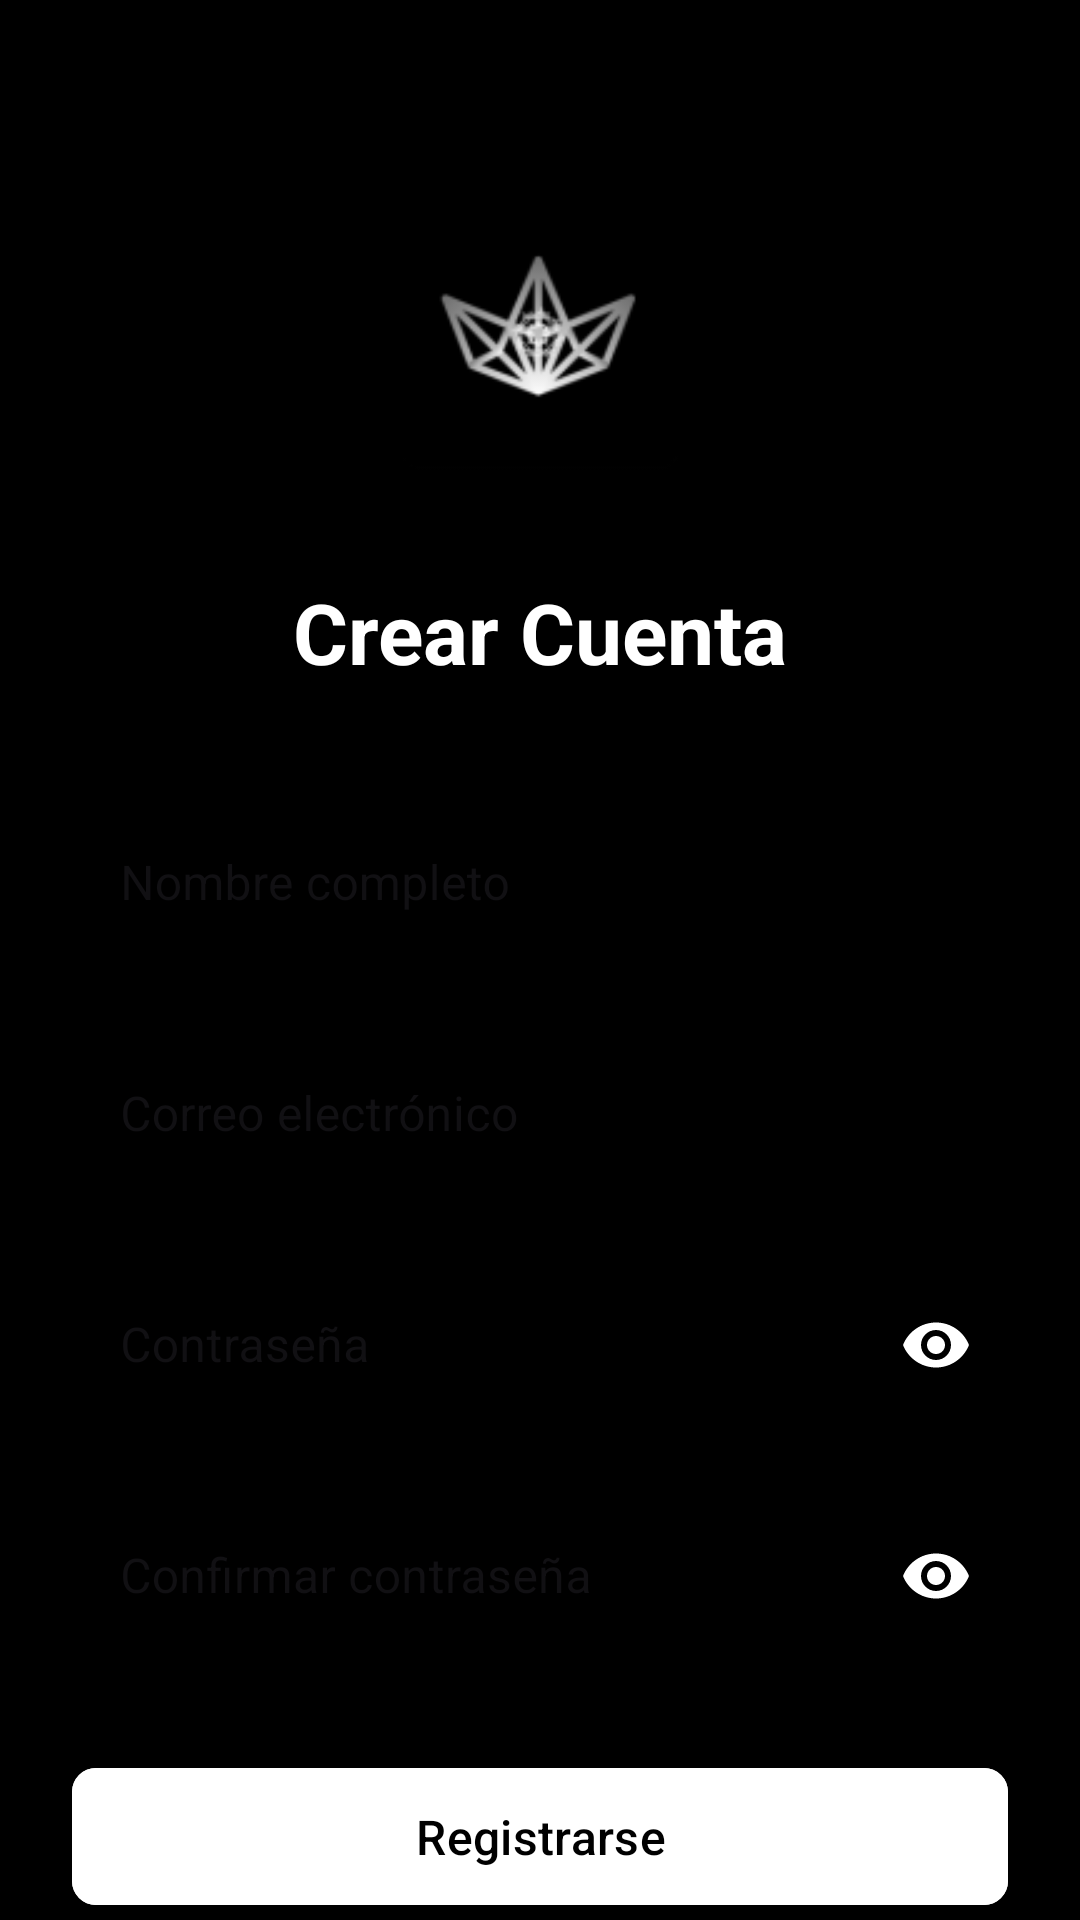

The Android layout XML behind this screen, and the referenced resources:
<!-- AndroidManifest.xml: application theme Theme.PAYTRACK -->
<!-- res/layout/activity_signup.xml -->
<?xml version="1.0" encoding="utf-8"?>
<androidx.constraintlayout.widget.ConstraintLayout xmlns:android="http://schemas.android.com/apk/res/android"
    xmlns:app="http://schemas.android.com/apk/res-auto"
    xmlns:tools="http://schemas.android.com/tools"
    android:layout_width="match_parent"
    android:layout_height="match_parent"
    android:background="@color/black">

    <ImageView
        android:id="@+id/ivLogo"
        android:layout_width="120dp"
        android:layout_height="120dp"
        android:layout_marginTop="48dp"
        android:src="@mipmap/paytracklogo"
        app:layout_constraintEnd_toEndOf="parent"
        app:layout_constraintStart_toStartOf="parent"
        app:layout_constraintTop_toTopOf="parent" />

    <TextView
        android:id="@+id/tvTitle"
        android:layout_width="wrap_content"
        android:layout_height="wrap_content"
        android:layout_marginTop="24dp"
        android:text="Crear Cuenta"
        android:textColor="@color/white"
        android:textSize="28sp"
        android:textStyle="bold"
        app:layout_constraintEnd_toEndOf="parent"
        app:layout_constraintStart_toStartOf="parent"
        app:layout_constraintTop_toBottomOf="@id/ivLogo" />

    <com.google.android.material.textfield.TextInputLayout
        android:id="@+id/tilName"
        style="@style/Widget.MaterialComponents.TextInputLayout.OutlinedBox"
        android:layout_width="match_parent"
        android:layout_height="wrap_content"
        android:layout_marginHorizontal="24dp"
        android:layout_marginTop="32dp"
        android:hint="Nombre completo"
        app:boxStrokeColor="@color/white"
        app:hintTextColor="@color/white"
        app:layout_constraintTop_toBottomOf="@id/tvTitle">

        <com.google.android.material.textfield.TextInputEditText
            android:id="@+id/etName"
            android:layout_width="match_parent"
            android:layout_height="wrap_content"
            android:inputType="textPersonName"
            android:textColor="@color/white" />

    </com.google.android.material.textfield.TextInputLayout>

    <com.google.android.material.textfield.TextInputLayout
        android:id="@+id/tilEmail"
        style="@style/Widget.MaterialComponents.TextInputLayout.OutlinedBox"
        android:layout_width="match_parent"
        android:layout_height="wrap_content"
        android:layout_marginHorizontal="24dp"
        android:layout_marginTop="16dp"
        android:hint="Correo electrónico"
        app:boxStrokeColor="@color/white"
        app:hintTextColor="@color/white"
        app:layout_constraintTop_toBottomOf="@id/tilName">

        <com.google.android.material.textfield.TextInputEditText
            android:id="@+id/etEmail"
            android:layout_width="match_parent"
            android:layout_height="wrap_content"
            android:inputType="textEmailAddress"
            android:textColor="@color/white" />

    </com.google.android.material.textfield.TextInputLayout>

    <com.google.android.material.textfield.TextInputLayout
        android:id="@+id/tilPassword"
        style="@style/Widget.MaterialComponents.TextInputLayout.OutlinedBox"
        android:layout_width="match_parent"
        android:layout_height="wrap_content"
        android:layout_marginHorizontal="24dp"
        android:layout_marginTop="16dp"
        android:hint="Contraseña"
        app:boxStrokeColor="@color/white"
        app:hintTextColor="@color/white"
        app:layout_constraintTop_toBottomOf="@id/tilEmail"
        app:passwordToggleEnabled="true"
        app:passwordToggleTint="@color/white">

        <com.google.android.material.textfield.TextInputEditText
            android:id="@+id/etPassword"
            android:layout_width="match_parent"
            android:layout_height="wrap_content"
            android:inputType="textPassword"
            android:textColor="@color/white" />

    </com.google.android.material.textfield.TextInputLayout>

    <com.google.android.material.textfield.TextInputLayout
        android:id="@+id/tilConfirmPassword"
        style="@style/Widget.MaterialComponents.TextInputLayout.OutlinedBox"
        android:layout_width="match_parent"
        android:layout_height="wrap_content"
        android:layout_marginHorizontal="24dp"
        android:layout_marginTop="16dp"
        android:hint="Confirmar contraseña"
        app:boxStrokeColor="@color/white"
        app:hintTextColor="@color/white"
        app:layout_constraintTop_toBottomOf="@id/tilPassword"
        app:passwordToggleEnabled="true"
        app:passwordToggleTint="@color/white">

        <com.google.android.material.textfield.TextInputEditText
            android:id="@+id/etConfirmPassword"
            android:layout_width="match_parent"
            android:layout_height="wrap_content"
            android:inputType="textPassword"
            android:textColor="@color/white" />

    </com.google.android.material.textfield.TextInputLayout>

    <com.google.android.material.button.MaterialButton
        android:id="@+id/btnRegister"
        android:layout_width="match_parent"
        android:layout_height="wrap_content"
        android:layout_marginHorizontal="24dp"
        android:layout_marginTop="32dp"
        android:backgroundTint="@color/white"
        android:padding="12dp"
        android:text="Registrarse"
        android:textColor="@color/black"
        android:textSize="16sp"
        app:cornerRadius="8dp"
        app:layout_constraintTop_toBottomOf="@id/tilConfirmPassword"
        tools:layout_editor_absoluteX="24dp" />

    <TextView
        android:id="@+id/tvLogin"
        android:layout_width="wrap_content"
        android:layout_height="wrap_content"
        android:layout_marginTop="16dp"
        android:text="¿Ya tienes cuenta? Inicia sesión"
        android:textColor="@color/white"
        android:textSize="14sp"
        app:layout_constraintEnd_toEndOf="parent"
        app:layout_constraintStart_toStartOf="parent"
        app:layout_constraintTop_toBottomOf="@id/btnRegister" />

</androidx.constraintlayout.widget.ConstraintLayout>
<!-- resources referenced by this layout -->
<resources>
  <color name="black">#FF000000</color>
  <color name="white">#FFFFFFFF</color>
  <!-- mipmap paytracklogo: webp bitmap (mipmap-hdpi, 1016 bytes) -->
  <style name="Theme.PAYTRACK" parent="Base.Theme.PAYTRACK" />
  <style name="Base.Theme.PAYTRACK" parent="Theme.Material3.DayNight.NoActionBar">
          
          
      </style>
</resources>
